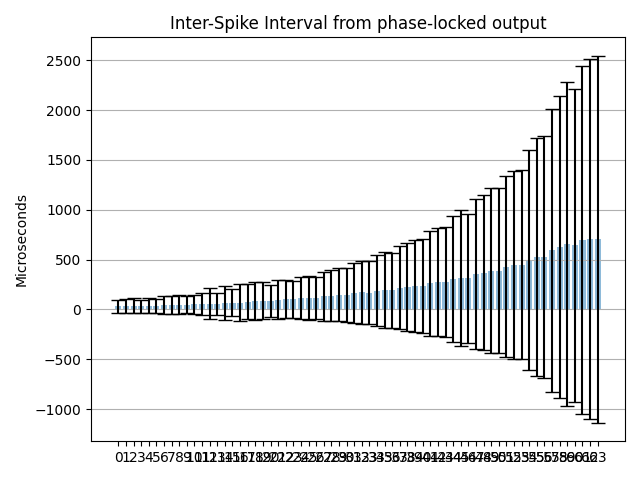

The file beside this chart, header and first rows:
Channel address; ISI mean (us); ISI mean std (us); Estimated freq. (Hz)
0; 29.21; 64.07; 34230
1; 33.34; 70.13; 29991
2; 36.05; 73.66; 27738
3; 32.84; 64.06; 30453
4; 38.36; 71.88; 26067
5; 35.72; 69.64; 27997
6; 45.16; 87.33; 22144
7; 46.29; 89.65; 21605
8; 48.35; 93.04; 20680
9; 47.72; 86.95; 20956
10; 49.57; 97.72; 20174
11; 57.3; 109.5; 17451
12; 57.75; 156.5; 17316
13; 57.92; 111.1; 17265
14; 65.55; 169.3; 15255
15; 67.51; 132.8; 14812
16; 66.55; 184.4; 15027
17; 77.96; 176; 12828
18; 81.72; 190.9; 12237
19; 86.91; 187.6; 11506
20; 85.89; 158.1; 11643
21; 97.47; 193.7; 10260
22; 101.9; 192.7; 9810
23; 100; 185.4; 9999
24; 113.9; 211.6; 8776
25; 118.5; 220.3; 8442
26; 114.6; 212.1; 8728
27; 132.9; 246.2; 7522
28; 138.3; 257.4; 7232
29; 145.3; 266.3; 6884
30; 144.2; 271.4; 6934
31; 163.2; 304.5; 6127
32; 170.6; 316.2; 5863
33; 167.6; 314.8; 5968
34; 189.6; 358.7; 5273
35; 197.1; 379.1; 5074
36; 191.3; 373.9; 5228
37; 217.6; 417.8; 4597
38; 226.2; 440.5; 4420
39; 236.4; 459.5; 4230
40; 236.5; 469.3; 4229
41; 263.3; 526.6; 3797
42; 273.4; 542.3; 3658
43; 274.6; 550.9; 3642
44; 305.5; 633; 3274
45; 319.2; 682.7; 3133
46; 310.6; 649.1; 3220
47; 355; 748.9; 2817
48; 370.1; 778.2; 2702
49; 388.5; 828.5; 2574
50; 389.3; 825; 2569
51; 429.7; 911.3; 2327
52; 448; 943.3; 2232
53; 449.6; 952; 2224
54; 499.9; 1104; 2001
55; 527.6; 1196; 1895
56; 525.1; 1217; 1905
57; 591.4; 1419; 1691
58; 627.3; 1518; 1594
59; 658.2; 1626; 1519
... 4 more rows
